Run: headless pygame with SDL's dummy video driver; simulated clock (each Clock.tick advances the game by its frame time, no real sleeping); random seed 0; keys injected as events and as key.get_pressed() state; no mouse input.
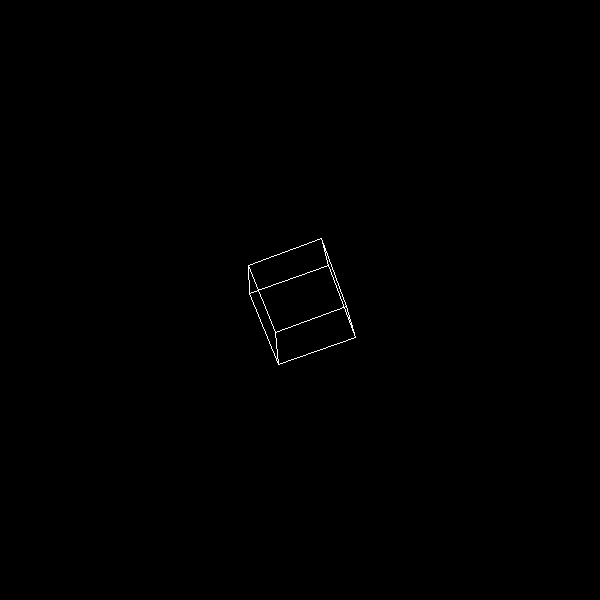
Frame 1 of 4 · flips 1–60 · no input
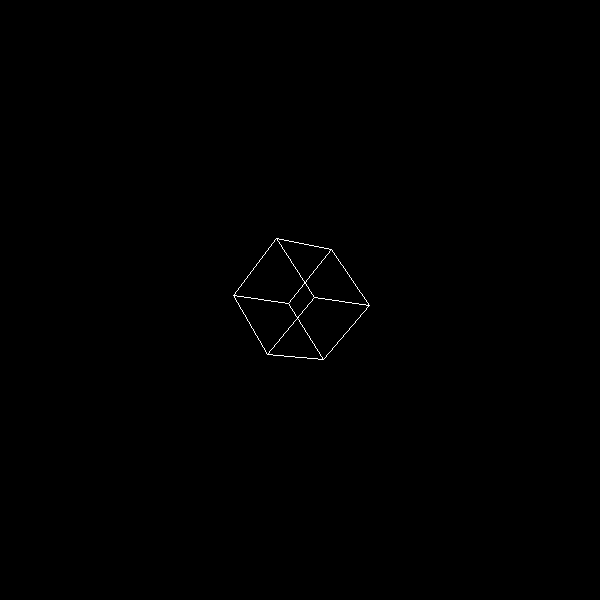
Frame 2 of 4 · flips 61–180 · tapped SPACE, RETURN · held RIGHT (→), D
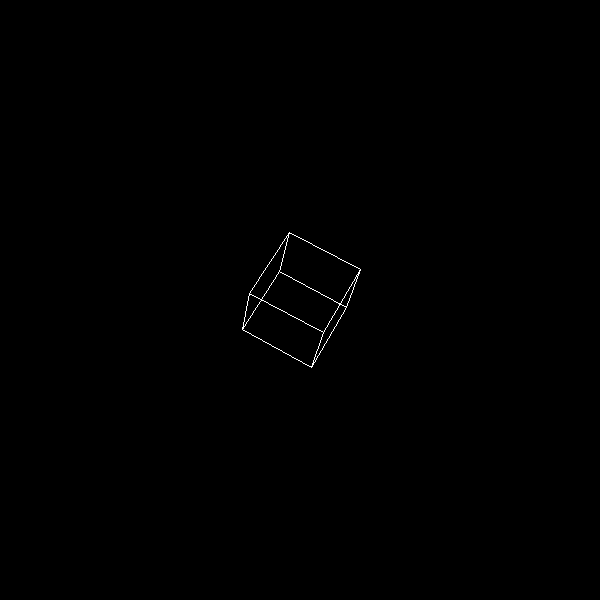
Frame 3 of 4 · flips 181–300 · held DOWN (↓), S
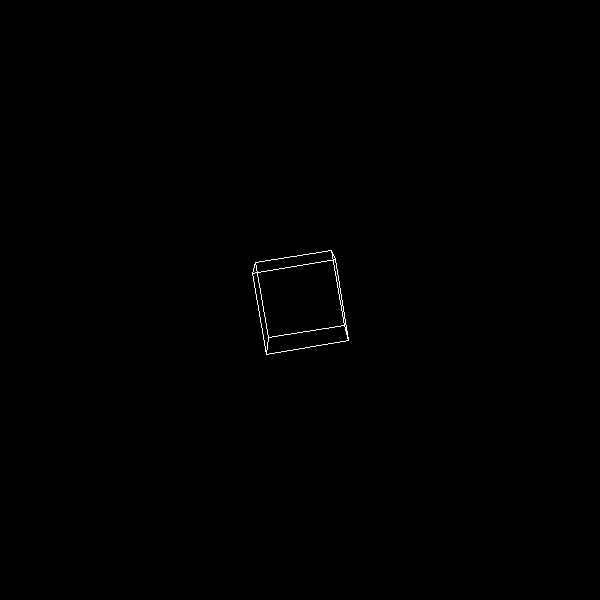
Frame 4 of 4 · flips 301–420 · held LEFT (←), A, UP (↑), W

The pygame program that drew these frames:

from math import cos, sin, ceil, pi
import pygame
from pygame.locals import QUIT
from time import sleep
import sys

class Figure():
    def __init__(self, vertex, edge, color):
        self.vertices = vertex
        self.edges = edge
        self.line_color = color

    def getVertex(self):
        return(self.vertices)

    def getEdges(self):
        return(self.edges)

    def getColor(self):
        return(self.line_color)

    def rotate_y(self, a):
        tmp = []
        for vertex in self.getVertex():
            tmp += [[vertex[0]*cos(a) + vertex[2]*sin(a), vertex[1], vertex[2]*cos(a) - vertex[0]*sin(a)]]
        self.vertices = tmp

    def rotate_x(self, a):
        tmp = []
        for vertex in self.getVertex():
            tmp += [[vertex[0], vertex[1]*cos(a) - vertex[2]*sin(a), vertex[2]*cos(a) + vertex[1]*sin(a)]]
        self.vertices = tmp

    def rotate_z(self, a):
        tmp = []
        for vertex in self.getVertex():
            tmp += [[vertex[0]*cos(a) - vertex[1]*sin(a), vertex[1]*cos(a) + vertex[0]*sin(a), vertex[2]]]
        self.vertices = tmp

    def getProjected(self, fov):
        projected = []
        for vertex in self.getVertex():
            projected += [[vertex[0]*fov/(vertex[2]+fov), vertex[1]*fov/(vertex[2]+fov)]]
        return(projected)

    def output(self, projected, screen):
        for edge in self.getEdges():
            pygame.draw.line(screen, self.getColor(), (round(projected[edge[0]][0]*20+300), round(projected[edge[0]][1]*20+300)), (round(projected[edge[1]][0]*20+300), round(projected[edge[1]][1]*20+300)), 1)
        pygame.display.flip()

def main():
    #vertex = [[1, 1, 1], [2, 1, 1], [1, 2, 1], [1, 1, 2], [2, 2, 1], [2, 1, 2], [1, 2, 2], [2, 2, 2]]
    vertex = [[-2, -2, -2], [2, -2, -2], [-2, 2, -2], [-2, -2, 2], [2, 2, -2], [2, -2, 2], [-2, 2, 2], [2, 2, 2]]
    edges = [[0, 1], [0, 2], [0, 3], [1, 4], [1, 5], [2, 4], [2, 6], [3, 6], [3, 5], [5, 7], [6, 7], [7, 4]]
    fov = -50
    screen_color = (0, 0, 0)
    screen = pygame.display.set_mode((600,600))
    screen.fill(screen_color)
    cube = Figure(vertex, edges, (255, 255, 255))
    cube.output(cube.getProjected(fov), screen)
    while True:
        for i in range(600):
            events = pygame.event.get()
            cube.rotate_x(0.01*pi)
           # cube.rotate_y(0.01*pi)
            cube.rotate_z(0.01*pi)
            screen.fill(screen_color)
            cube.output(cube.getProjected(fov), screen)
            for event in events:
                if event.type == QUIT:
                    sys.exit(0)
            sleep(0.05)

if __name__ == "__main__":
    main()
